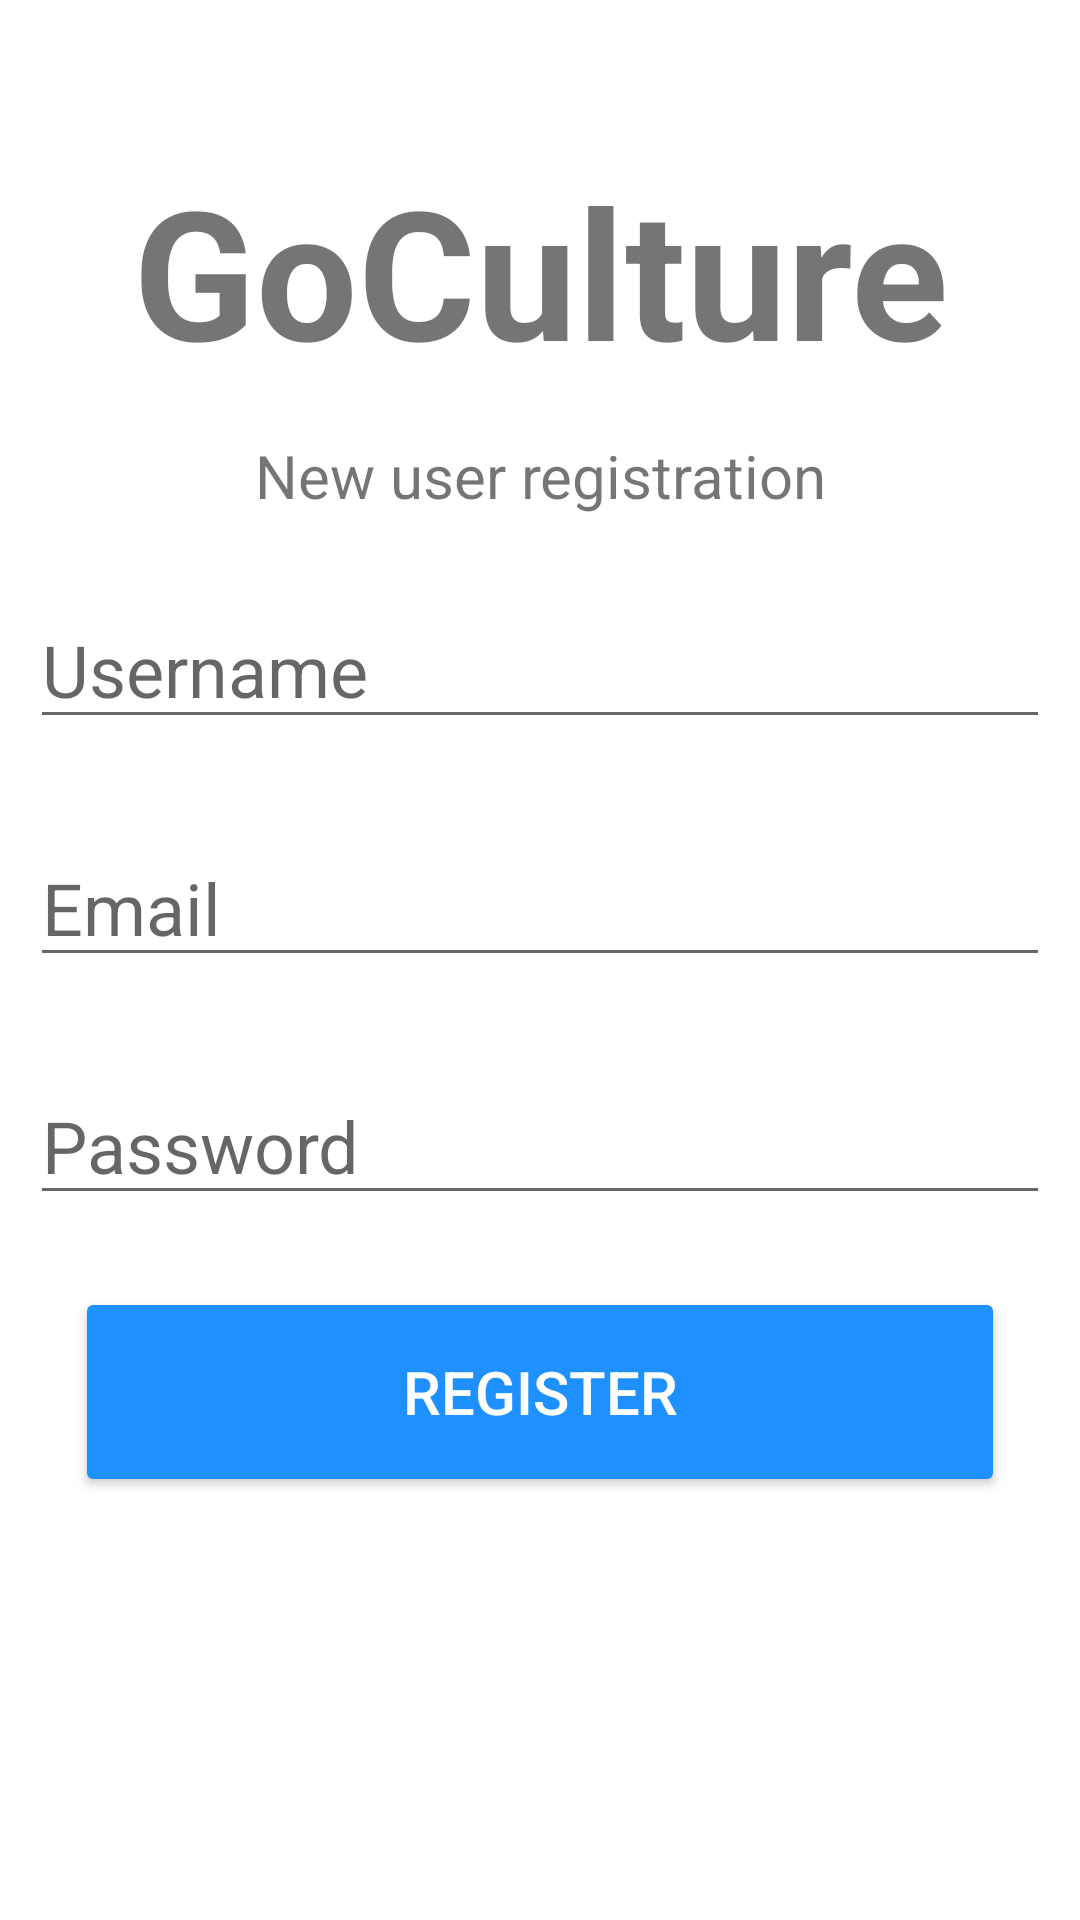

Produce the Android XML layout that renders to this screen, including the resource entries it uses.
<!-- AndroidManifest.xml: application theme Theme.GoCulture -->
<!-- res/layout/activity_register.xml -->
<?xml version="1.0" encoding="utf-8"?>
<androidx.constraintlayout.widget.ConstraintLayout xmlns:android="http://schemas.android.com/apk/res/android"
    xmlns:app="http://schemas.android.com/apk/res-auto"
    xmlns:tools="http://schemas.android.com/tools"
    android:layout_width="match_parent"
    android:layout_height="match_parent"
    tools:context=".ui.login.RegisterActivity"
    android:fitsSystemWindows="true" >

    <TextView
        android:id="@+id/banner"
        android:layout_width="match_parent"
        android:layout_height="wrap_content"
        android:text="@string/app_name"
        android:textSize="60sp"
        android:textAlignment="center"
        android:textStyle="bold"
        app:layout_constraintTop_toTopOf="parent"
        app:layout_constraintRight_toRightOf="parent"
        app:layout_constraintLeft_toLeftOf="parent"
        android:layout_marginTop="50dp" />

    <TextView
        android:id="@+id/activity_description"
        android:layout_width="wrap_content"
        android:layout_height="wrap_content"
        android:text="@string/title_registration"
        android:textSize="20sp"
        android:textAlignment="center"
        android:layout_marginTop="15dp"
        app:layout_constraintTop_toBottomOf="@id/banner"
        app:layout_constraintRight_toRightOf="parent"
        app:layout_constraintLeft_toLeftOf="parent" />

    <EditText
        android:id="@+id/username"
        android:layout_width="match_parent"
        android:layout_height="wrap_content"
        android:layout_marginTop="25dp"
        android:layout_marginHorizontal="10dp"
        android:ems="10"
        android:hint="@string/username"
        android:inputType="textPersonName"
        android:textSize="24sp"
        app:layout_constraintLeft_toLeftOf="parent"
        app:layout_constraintRight_toRightOf="parent"
        app:layout_constraintTop_toBottomOf="@id/activity_description" />

    <EditText
        android:id="@+id/email"
        android:layout_width="match_parent"
        android:layout_height="wrap_content"
        android:layout_marginTop="30dp"
        android:layout_marginHorizontal="10dp"
        android:ems="10"
        android:hint="@string/email"
        android:inputType="textEmailAddress"
        android:textSize="24sp"
        app:layout_constraintLeft_toLeftOf="parent"
        app:layout_constraintRight_toRightOf="parent"
        app:layout_constraintTop_toBottomOf="@id/username" />

    <EditText
        android:id="@+id/password"
        android:layout_width="match_parent"
        android:layout_height="wrap_content"
        android:layout_marginTop="30dp"
        android:layout_marginHorizontal="10dp"
        android:ems="10"
        android:hint="@string/password"
        android:inputType="textPassword"
        android:minHeight="48dp"
        android:textSize="24sp"
        app:layout_constraintLeft_toLeftOf="parent"
        app:layout_constraintRight_toRightOf="parent"
        app:layout_constraintTop_toBottomOf="@id/email" />

    <Button
        android:id="@+id/register"
        android:layout_width="match_parent"
        android:layout_height="70dp"
        android:layout_marginTop="24dp"
        android:layout_marginHorizontal="25dp"
        android:backgroundTint="?attr/colorPrimary"
        android:text="@string/register"
        android:textColor="#ffffff"
        android:textSize="20sp"
        app:layout_constraintLeft_toLeftOf="parent"
        app:layout_constraintRight_toRightOf="parent"
        app:layout_constraintTop_toBottomOf="@id/password" />

    <ProgressBar
        android:id="@+id/progress_bar"
        style="?android:attr/progressBarStyleLarge"
        android:layout_width="wrap_content"
        android:layout_height="wrap_content"
        android:layout_centerInParent="true"
        android:visibility="gone"
        app:layout_constraintTop_toTopOf="parent"
        app:layout_constraintBottom_toBottomOf="parent"
        app:layout_constraintLeft_toLeftOf="parent"
        app:layout_constraintRight_toRightOf="parent" />

</androidx.constraintlayout.widget.ConstraintLayout>
<!-- resources referenced by this layout -->
<resources>
  <string name="app_name">GoCulture</string>
  <string name="email">Email</string>
  <string name="password">Password</string>
  <string name="register">Register</string>
  <string name="title_registration">New user registration</string>
  <string name="username">Username</string>
  <style name="Theme.GoCulture" parent="Theme.MaterialComponents.DayNight.NoActionBar">
          
          <item name="colorPrimary">@color/dodger_blue</item>
          <item name="colorPrimaryVariant">@color/purple_700</item>
          <item name="colorOnPrimary">@color/white</item>
          
          <item name="colorSecondary">@color/md_light_blue_200</item>
          <item name="colorSecondaryVariant">@color/teal_700</item>
          <item name="colorOnSecondary">@color/black</item>
          
  
          
          <item name="android:windowTranslucentStatus">true</item>
          <item name="android:windowTranslucentNavigation">true</item>
  
      </style>
  <color name="dodger_blue">#1e90ff</color>
  <color name="purple_700">#FF3700B3</color>
  <color name="white">#FFFFFFFF</color>
  <color name="md_light_blue_200">#81d4fa</color>
  <color name="teal_700">#FF018786</color>
  <color name="black">#FF000000</color>
</resources>
